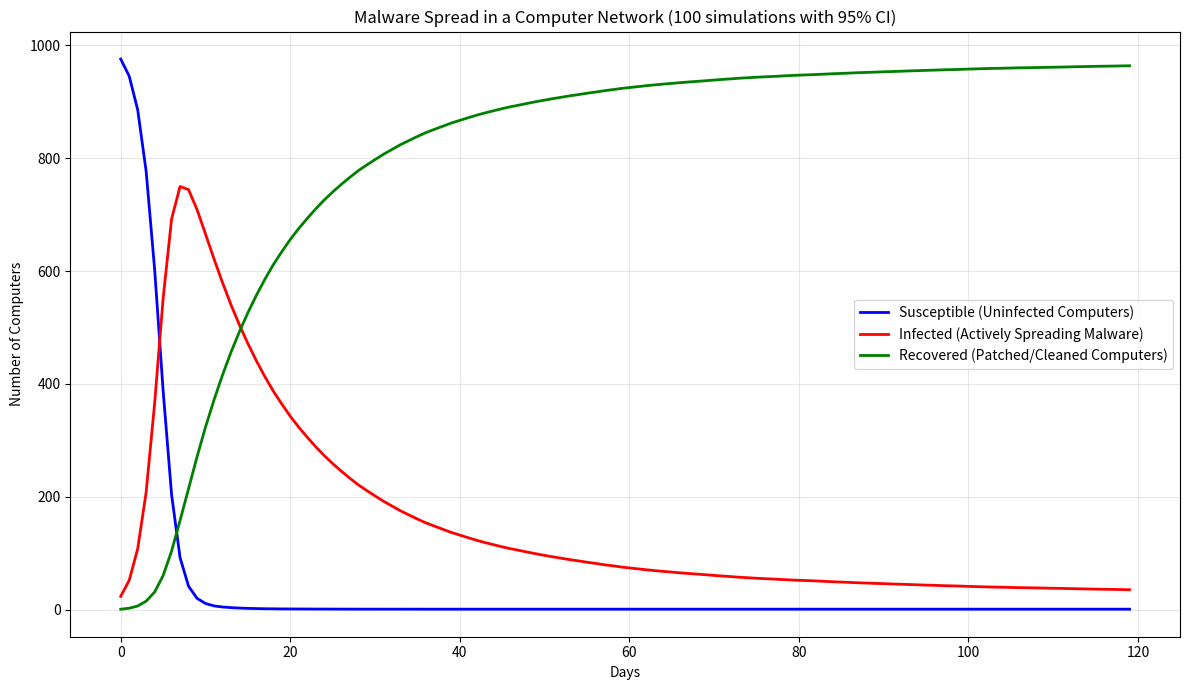

This chart was generated by the following Python code:
import matplotlib.pyplot as plt
import networkx as nx
import numpy as np # Ensure numpy is imported for np.random.poisson
import random # Ensure random is imported for random.sample

# Proposed Additional Parameters for Malware Spread (not yet integrated into simulation logic)
vulnerability_rate = 0.8  # 80% of susceptible machines have a exploitable vulnerability
user_click_probability = 0.3 # 30% chance a user clicks a malicious link/attachment
#antivirus_adoption_rate = 0.6 # 60% of computers have antivirus installed
#patch_cycle_days = 7 # Average 7 days to patch a system after vulnerability detected
#reinfection_probability = 0.05 # 5% chance a 'recovered' machine can be re-infected
#quarantine_effectiveness = 0.7 # 70% chance an infected machine is successfully quarantined

# Malware Spread Parameters
malware_infection_probability = 0.5    # Higher chance of malware spreading on contact
malware_recovery_probability_mean = 0.08 # Slightly slower recovery for malware
malware_recovery_probability_std = 0.04 # Variability in patching/antivirus effectiveness

malware_days = 120                      # Simulation duration for malware spread
malware_N = 1000                        # Total computers in the network

# Initial network state for Malware
malware_S0 = 990                        # Many susceptible computers
malware_I0 = 10                         # A few initial infected machines
malware_R0 = 0                          # No recovered initially

# Generate individual recovery probabilities for each computer
malware_peer_recovery_probabilities = np.random.normal(loc=malware_recovery_probability_mean, scale=malware_recovery_probability_std, size=malware_N)
malware_peer_recovery_probabilities = np.clip(malware_peer_recovery_probabilities, 0.0, 1.0) # Ensure probabilities are between 0 and 1

np.random.seed(42)
random.seed(42)

# Create a random graph for the network topology
# Using Erdos-Renyi graph for simplicity: N nodes, p probability of edge creation
# N = total peers (from model parameters)
# p = probability of connection (adjust as needed for desired network density)

# For this example, let's aim for an average degree (average number of neighbors) of approximately 10.
# For an Erdos-Renyi graph, average degree = p * (N-1).
# So, p = average_degree / (N-1)

N_peers = malware_N # Use the N defined in the previous cell
avg_degree = 10
connection_probability = avg_degree / (N_peers - 1)

G = nx.erdos_renyi_graph(n=N_peers, p=connection_probability, seed=42)


def run_p2p_propagation_simulation_with_network(graph_G, current_infection_probability, current_peer_recovery_probabilities, num_peers, initial_S, initial_I, initial_R, simulation_days, vulnerability_rate, user_click_probability):
    """Agent-based P2P file propagation simulation with network topology and heterogeneous recovery rates"""
    # Initialize population: each agent has a state (0=S, 1=I, 2=R)
    population = [0] * initial_S + [1] * initial_I + [2] * initial_R
    random.shuffle(population)

    susceptible_history = []
    infected_history = []
    recovered_history = []

    for day in range(simulation_days):
        new_population = population.copy()

        # Get indices of seeders
        seeders = [i for i in range(num_peers) if population[i] == 1]

        # Seeders attempt to infect susceptible neighbors
        for seeder_idx in seeders:
            # Get neighbors of the current seeder
            neighbors = list(graph_G.neighbors(seeder_idx))

            if neighbors:
                num_contacts_attempted = np.random.poisson(lam=3)
                contacted_neighbors = random.sample(neighbors, min(num_contacts_attempted, len(neighbors)))

                for neighbor_idx in contacted_neighbors:
                    if population[neighbor_idx] == 0 and random.random() < current_infection_probability:
                        new_population[neighbor_idx] = 1  # Susceptible neighbor becomes seeder

            # Seeder may stop sharing based on its individual recovery probability
            if random.random() < current_peer_recovery_probabilities[seeder_idx]:
                new_population[seeder_idx] = 2  # Seeder becomes recovered

        population = new_population

        # Track population statistics
        susceptible_history.append(population.count(0))
        infected_history.append(population.count(1))
        recovered_history.append(population.count(2))

    return susceptible_history, infected_history, recovered_history


# Run multiple stochastic simulations for Malware Spread
num_simulations_malware = 100
all_S_malware = []
all_I_malware = []
all_R_malware = []

# Regenerate graph for this simulation if N changes, otherwise reuse G
# For simplicity, reusing G with N=1000 from previous setup. If malware_N were different, a new graph would be needed.

for sim in range(num_simulations_malware):
    S_sim, I_sim, R_sim = run_p2p_propagation_simulation_with_network(
        G,
        malware_infection_probability,
        malware_peer_recovery_probabilities,
        malware_N,
        malware_S0,
        malware_I0,
        malware_R0,
        malware_days,
        vulnerability_rate, # Pass vulnerability rate
        user_click_probability # Pass user click probability
    )
    all_S_malware.append(S_sim)
    all_I_malware.append(I_sim)
    all_R_malware.append(R_sim)

# Convert to numpy arrays for easier calculation
all_S_malware = np.array(all_S_malware)
all_I_malware = np.array(all_I_malware)
all_R_malware = np.array(all_R_malware)

# Calculate statistics (mean and 95% confidence intervals)
mean_S_malware = np.mean(all_S_malware, axis=0)
std_S_malware = np.std(all_S_malware, axis=0)
mean_I_malware = np.mean(all_I_malware, axis=0)
std_I_malware = np.std(all_I_malware, axis=0)
mean_R_malware = np.mean(all_R_malware, axis=0)
std_R_malware = np.std(all_R_malware, axis=0)

ci_95_S_malware = 1.96 * std_S_malware
ci_95_I_malware = 1.96 * std_I_malware
ci_95_R_malware = 1.96 * std_R_malware

# Plot results with 95% confidence intervals
days_array_malware = np.arange(len(mean_S_malware))
plt.figure(figsize=(12, 7))

plt.plot(days_array_malware, mean_S_malware, label="Susceptible (Uninfected Computers)", linewidth=2, color='blue')
# plt.fill_between(days_array_malware, mean_S_malware - ci_95_S_malware, mean_S_malware + ci_95_S_malware, alpha=0.2, color='blue')

plt.plot(days_array_malware, mean_I_malware, label="Infected (Actively Spreading Malware)", linewidth=2, color='red')
# plt.fill_between(days_array_malware, mean_I_malware - ci_95_I_malware, mean_I_malware + ci_95_I_malware, alpha=0.2, color='red')

plt.plot(days_array_malware, mean_R_malware, label="Recovered (Patched/Cleaned Computers)", linewidth=2, color='green')
# plt.fill_between(days_array_malware, mean_R_malware - ci_95_R_malware, mean_R_malware + ci_95_R_malware, alpha=0.2, color='green')

plt.xlabel("Days")
plt.ylabel("Number of Computers")
plt.title("Malware Spread in a Computer Network (100 simulations with 95% CI)")
plt.legend()
plt.grid(True, alpha=0.3)
plt.tight_layout()
plt.show()

# Analyze peak infected statistics across simulations
peak_infected_all_malware = [max(all_I_malware[i]) for i in range(num_simulations_malware)]
peak_days_all_malware = [np.argmax(all_I_malware[i]) for i in range(num_simulations_malware)]

print("="*60)
print("MALWARE SPREAD IN COMPUTER NETWORK - STATISTICS")
print("="*60)
print(f"Number of simulations: {num_simulations_malware}")
print(f"Network size: {malware_N} computers")
print(f"Network type: Erdos-Renyi graph (p={connection_probability:.4f})") # Assuming G is reused
print(f"Initial state: {malware_S0} susceptible, {malware_I0} infected, {malware_R0} recovered")
print(f"\nInfection probability per contact: {malware_infection_probability}")
print(f"Heterogeneous Recovery Rates (Mean: {malware_recovery_probability_mean}, Std: {malware_recovery_probability_std})")
print(f"Vulnerability Rate: {vulnerability_rate}")
print(f"User Click Probability: {user_click_probability}")
print("\nPEAK INFECTED STATISTICS:")
print(f"  Mean peak infected: {np.mean(peak_infected_all_malware):.1f} \u00b1 {np.std(peak_infected_all_malware):.1f}")
print(f"  Min peak infected: {min(peak_infected_all_malware)}")
print(f"  Max peak infected: {max(peak_infected_all_malware)}")
print("\nPEAK TIMING STATISTICS:")
print(f"  Mean peak day: {np.mean(peak_days_all_malware):.1f} \u00b1 {np.std(peak_days_all_malware):.1f} days")
print(f"  Peak day range: {min(peak_days_all_malware)} - {max(peak_days_all_malware)} days")
print(f"\nFINAL STATE (Day {malware_days}):")
print(f"  Final susceptible (mean): {mean_S_malware[-1]:.1f}")
print(f"  Final infected (mean): {mean_I_malware[-1]:.1f}")
print(f"  Final recovered (mean): {mean_R_malware[-1]:.1f}")
print("="*60)
